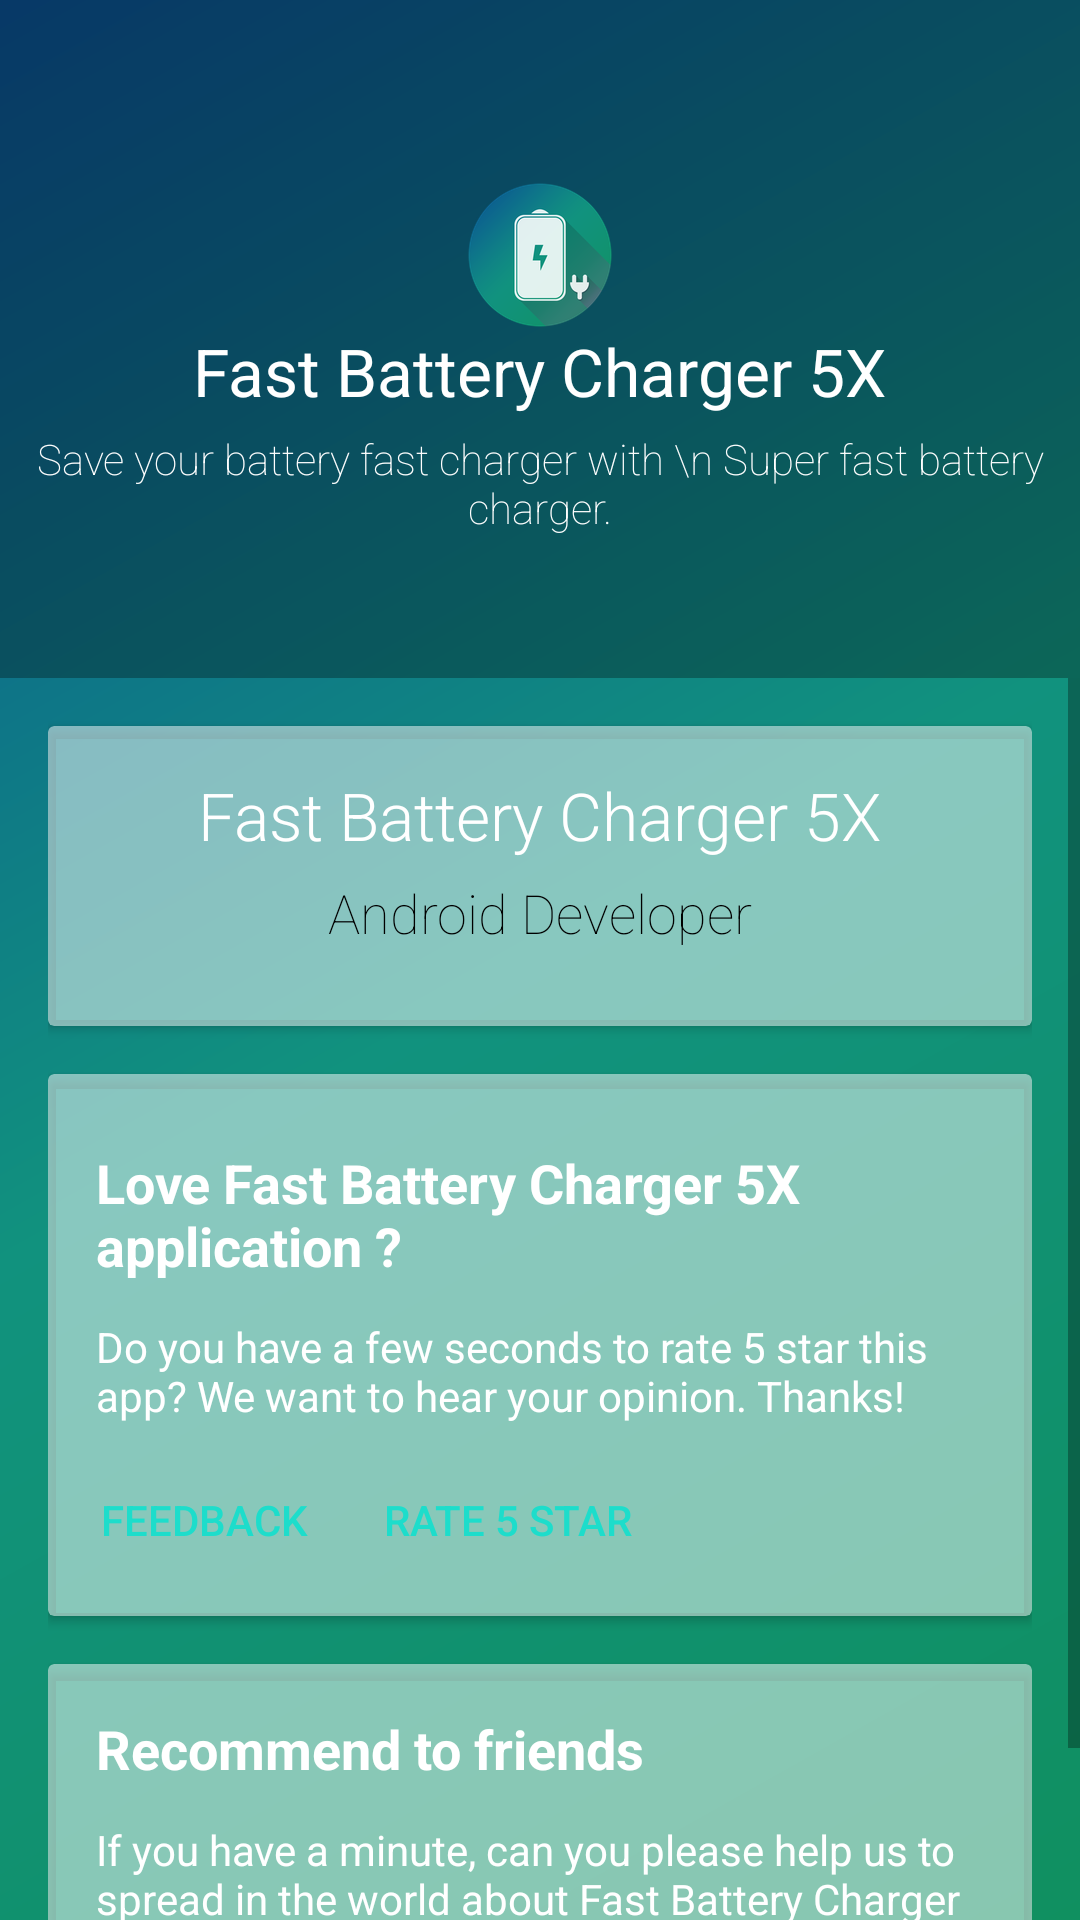

Layout XML and referenced resources for this Android screen:
<!-- AndroidManifest.xml: application theme AppTheme -->
<!-- res/layout/activity_about.xml -->
<RelativeLayout xmlns:android="http://schemas.android.com/apk/res/android"
    xmlns:card_view="http://schemas.android.com/apk/res-auto"
    android:layout_width="fill_parent"
    android:layout_height="fill_parent"
    android:background="@drawable/background">

    <RelativeLayout
        android:id="@+id/roul_detail"
        android:layout_width="match_parent"
        android:layout_height="wrap_content"
        android:background="#4D000000">

        <include
            android:id="@+id/tool_bar"
            layout="@layout/toolbar" />

        <RelativeLayout
            android:id="@+id/relativeLayout1"
            android:layout_width="wrap_content"
            android:layout_height="wrap_content"
            android:layout_below="@+id/tool_bar">

            <TextView
                android:id="@+id/header"
                android:layout_width="match_parent"
                android:layout_height="170dp"
                android:scaleType="centerCrop" />

            <ImageView
                android:id="@+id/app_icon"
                android:layout_width="wrap_content"
                android:layout_height="wrap_content"
                android:layout_alignParentTop="true"
                android:layout_centerHorizontal="true"
                android:layout_marginTop="5dp"
                android:src="@mipmap/ic_launcher"
                />

            <TextView
                android:id="@+id/app_name"
                android:layout_width="wrap_content"
                android:layout_height="wrap_content"
                android:layout_below="@+id/app_icon"
                android:layout_centerHorizontal="true"
                android:layout_gravity="center_horizontal"
                android:text="@string/app_name"
                android:textColor="@color/white"
                android:textSize="22dp"
                android:gravity="center"/>

            <TextView
                android:id="@+id/app_description"
                android:layout_width="wrap_content"
                android:layout_height="wrap_content"
                android:layout_below="@+id/app_name"
                android:layout_centerHorizontal="true"
                android:layout_marginTop="5dp"
                android:fontFamily="sans-serif-thin"
                android:gravity="center"
                android:text="Save your battery fast charger with \n Super fast battery charger."
                android:textColor="@color/white"
                android:textSize="14dp" />

        </RelativeLayout>

    </RelativeLayout>


    <ScrollView
        android:layout_width="wrap_content"
        android:layout_height="wrap_content"
        android:layout_above="@+id/BannerAd"
        android:layout_below="@id/roul_detail">

        <RelativeLayout
            android:layout_width="wrap_content"
            android:layout_height="wrap_content"
            android:layout_marginLeft="16dp"
            android:layout_marginRight="16dp">

            <android.support.v7.widget.CardView
                android:id="@+id/about_1"
                android:layout_width="match_parent"
                android:layout_height="100dp"
                android:layout_marginBottom="8dp"
                android:layout_marginTop="16dp"
                android:backgroundTint="@color/cardcolor"
                android:foreground="?android:attr/selectableItemBackground"
                card_view:cardCornerRadius="2dp">

                <TextView
                    android:layout_width="wrap_content"
                    android:layout_height="wrap_content"
                    android:layout_gravity="center_horizontal"
                    android:layout_marginTop="15dp"
                    android:fontFamily="sans-serif-light"
                    android:text="@string/app_name"
                    android:textColor="@color/white"
                    android:textSize="22dp" />

                <TextView
                    android:layout_width="wrap_content"
                    android:layout_height="wrap_content"
                    android:layout_gravity="center_horizontal"
                    android:layout_marginTop="50dp"
                    android:fontFamily="sans-serif-thin"
                    android:text="Android Developer"
                    android:textColor="@android:color/black"
                    android:textSize="18dp" />
            </android.support.v7.widget.CardView>

            <LinearLayout
                android:id="@+id/NativeAdContainer"
                android:layout_width="match_parent"
                android:layout_height="wrap_content"
                android:layout_below="@+id/about_1"
                android:layout_marginBottom="8dp"
                android:layout_marginLeft="8dp"
                android:layout_marginRight="8dp"
                android:layout_marginTop="8dp"
                android:orientation="vertical"
                android:visibility="gone" />

            <android.support.v7.widget.CardView
                android:id="@+id/CardViewRate"
                android:layout_width="fill_parent"
                android:layout_height="wrap_content"
                android:layout_below="@+id/NativeAdContainer"
                android:layout_marginBottom="8dp"
                android:layout_marginTop="8dp"
                android:backgroundTint="@color/cardcolor"
                card_view:cardCornerRadius="2dp">

                <RelativeLayout
                    android:layout_width="wrap_content"
                    android:layout_height="wrap_content">

                    <RelativeLayout
                        android:id="@+id/Rlout_top"
                        android:layout_width="wrap_content"
                        android:layout_height="wrap_content">

                        <TextView
                            android:id="@+id/TxtRateTitle"
                            android:layout_width="wrap_content"
                            android:layout_height="wrap_content"
                            android:layout_alignParentLeft="true"
                            android:paddingLeft="16dp"
                            android:paddingRight="16dp"
                            android:paddingTop="24dp"
                            android:text="Love Fast Battery Charger 5X application ?"
                            android:textColor="@color/white"
                            android:textSize="18sp"
                            android:textStyle="bold"/>

                        <TextView
                            android:id="@+id/TxtRateDesc"
                            android:layout_width="wrap_content"
                            android:layout_height="wrap_content"
                            android:layout_alignParentLeft="true"
                            android:layout_below="@+id/TxtRateTitle"
                            android:paddingLeft="16dp"
                            android:paddingRight="16dp"
                            android:paddingTop="12dp"
                            android:text="Do you have a few seconds to rate 5 star this app? We want to hear your opinion. Thanks!"
                            android:textColor="@color/white"
                            android:textSize="14sp" />
                    </RelativeLayout>

                    <RelativeLayout
                        android:id="@+id/Rlout_action"
                        android:layout_width="wrap_content"
                        android:layout_height="wrap_content"
                        android:layout_below="@+id/Rlout_top"
                        android:padding="8dp">

                        <Button
                            android:id="@+id/btn_feedbak"
                            android:layout_width="wrap_content"
                            android:layout_height="wrap_content"
                            android:layout_marginRight="8dp"
                            android:background="?android:attr/selectableItemBackground"
                            android:padding="8dp"
                            android:text="FEEDBACK"
                            android:textColor="@color/textPreference" />

                        <Button
                            android:id="@+id/btn_ratenow"
                            android:layout_width="wrap_content"
                            android:layout_height="wrap_content"
                            android:layout_toRightOf="@+id/btn_feedbak"
                            android:background="?android:attr/selectableItemBackground"
                            android:padding="8dp"
                            android:text="RATE 5 STAR"
                            android:textColor="@color/textPreference" />
                    </RelativeLayout>
                </RelativeLayout>
            </android.support.v7.widget.CardView>

            <android.support.v7.widget.CardView
                android:id="@+id/CardViewShare"
                android:layout_width="fill_parent"
                android:layout_height="wrap_content"
                android:layout_below="@+id/CardViewRate"
                android:layout_marginBottom="16dp"
                android:layout_marginTop="8dp"
                android:backgroundTint="@color/cardcolor"
                android:foreground="?android:attr/selectableItemBackground"
                card_view:cardCornerRadius="2dp">

                <RelativeLayout
                    android:layout_width="fill_parent"
                    android:layout_height="fill_parent"
                    android:layout_margin="16dp">

                    <TextView
                        android:id="@+id/TxtShareTitle"
                        android:layout_width="wrap_content"
                        android:layout_height="wrap_content"
                        android:layout_alignParentLeft="true"
                        android:layout_marginBottom="12dp"
                        android:text="Recommend to friends"
                        android:textColor="@color/white"
                        android:textSize="18sp"
                        android:textStyle="bold"/>

                    <TextView
                        android:id="@+id/TxtShareDesc"
                        android:layout_width="wrap_content"
                        android:layout_height="wrap_content"
                        android:layout_alignParentLeft="true"
                        android:layout_below="@+id/TxtShareTitle"
                        android:layout_marginBottom="16dp"
                        android:text="If you have a minute, can you please help us to spread in the world about Fast Battery Charger 5X."
                        android:textColor="@color/white"
                        android:textSize="14sp" />
                </RelativeLayout>
            </android.support.v7.widget.CardView>
        </RelativeLayout>
    </ScrollView>

    <LinearLayout
        android:id="@+id/BannerAd"
        android:layout_width="fill_parent"
        android:layout_height="wrap_content"
        android:layout_alignParentBottom="true"
        android:layout_centerHorizontal="true"
        android:orientation="vertical" />

</RelativeLayout>
<!-- res/layout/toolbar.xml (included above) -->
<android.support.v7.widget.Toolbar xmlns:android="http://schemas.android.com/apk/res/android"
    xmlns:local="http://schemas.android.com/apk/res-auto"
    android:layout_width="match_parent"
    android:layout_height="wrap_content"
    android:background="#00000000"
    android:elevation="0dp"
    local:popupTheme="@style/ThemeOverlay.AppCompat.Light"
    local:theme="@style/ThemeOverlay.AppCompat.Dark.ActionBar" />
<!-- resources referenced by this layout -->
<resources>
  <color name="cardcolor">#80FFFFFF</color>
  <color name="textPreference">#1dddcb</color>
  <color name="white">#FFFFFF</color>
  <!-- drawable background (drawable) -->
  <?xml version="1.0" encoding="utf-8"?>
  <shape xmlns:android="http://schemas.android.com/apk/res/android"
      android:shape="rectangle">
  
  
  
      <gradient
          android:angle="135"
          android:centerColor="#11927e"
          android:endColor="#0a5193"
          android:startColor="#109060" />
  
  
      <corners android:radius="0dp" />
  
  
  </shape>
  <!-- mipmap ic_launcher: png bitmap (mipmap-hdpi, 5778 bytes) -->
  <string name="app_name">Fast Battery Charger 5X</string>
  <style name="AppTheme" parent="AppBaseTheme">
  
          <item name="colorPrimary">@color/ColorPrimary</item>
          <item name="colorPrimaryDark">@color/ColorPrimaryDark</item>
      </style>
  <style name="AppBaseTheme" parent="Theme.AppCompat.Light.NoActionBar" />
  <color name="ColorPrimary">#ffffff</color>
  <color name="ColorPrimaryDark">#ffffff</color>
</resources>
